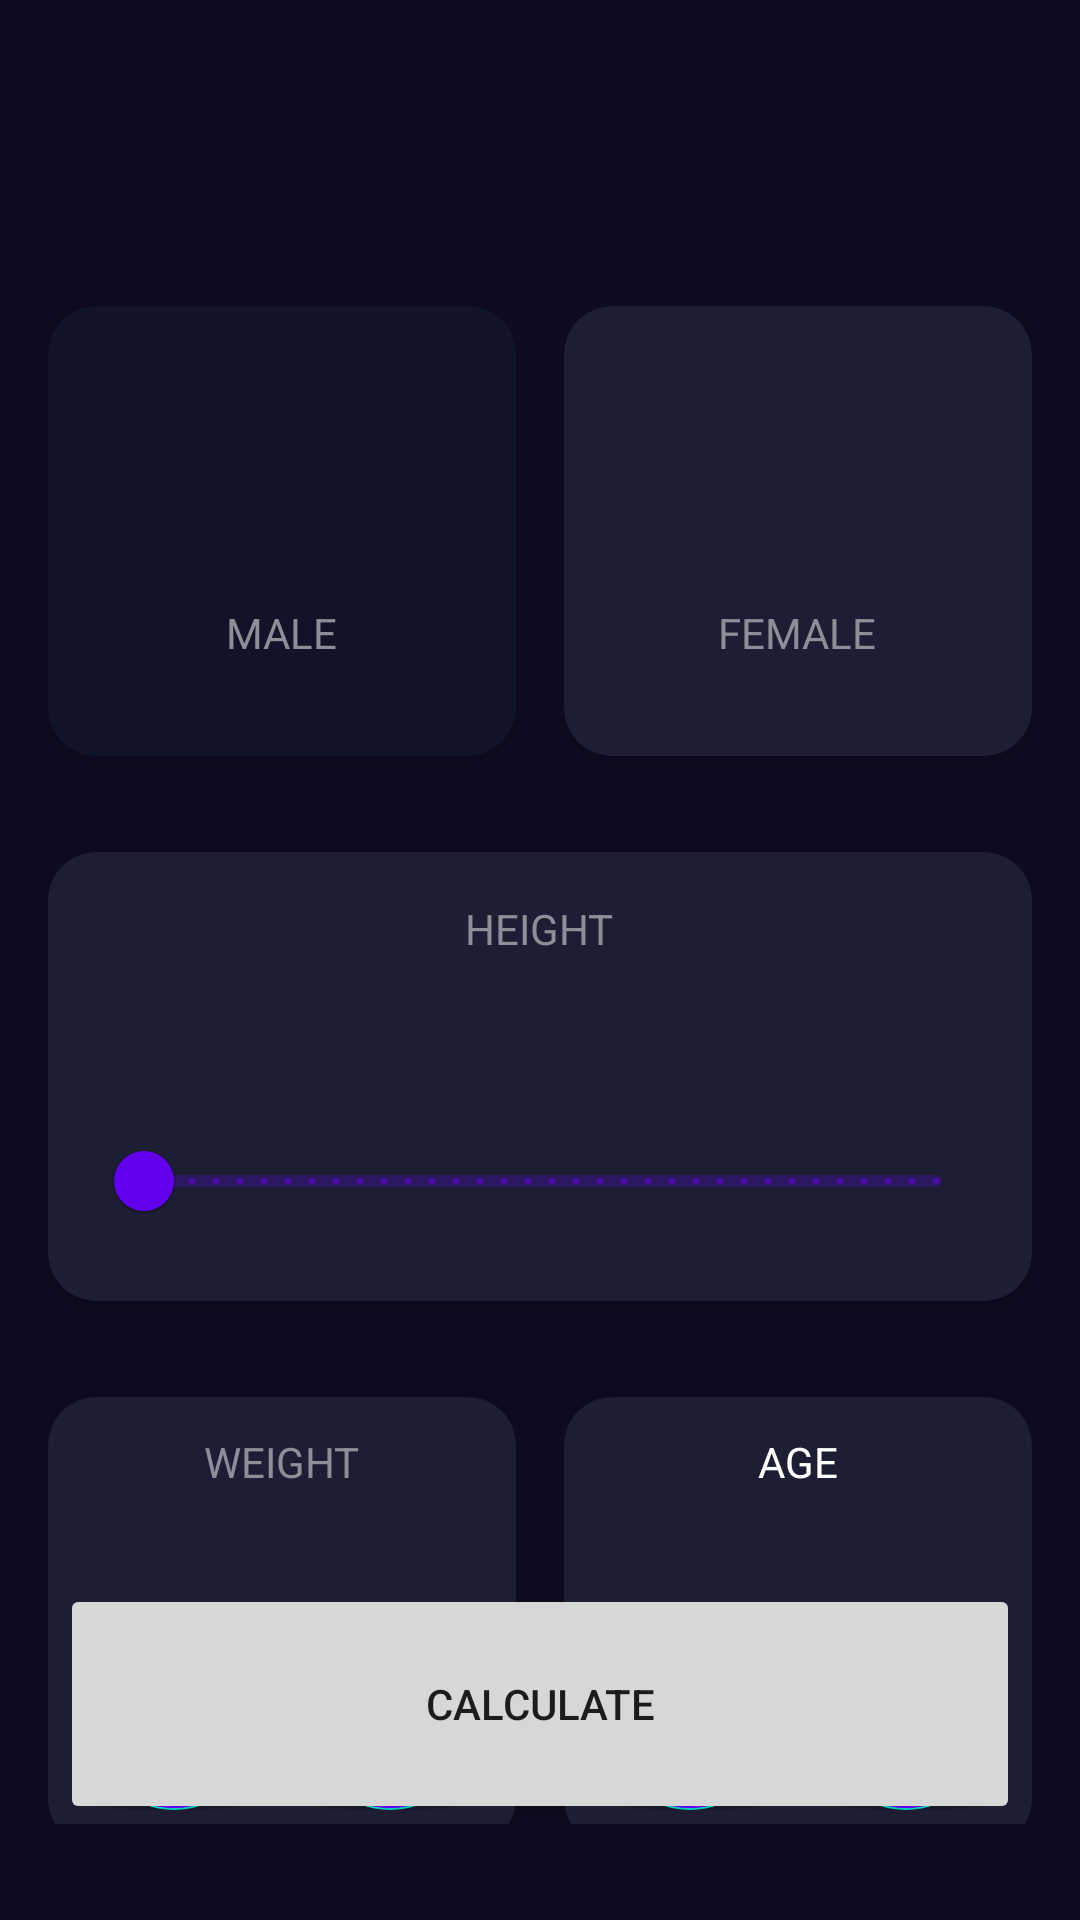

Write the Android layout XML for this screen, with the resource values it uses.
<!-- AndroidManifest.xml: application theme Theme.AndroidMaster -->
<!-- res/layout/activity_bmi_calculator.xml -->
<?xml version="1.0" encoding="utf-8"?>
<androidx.constraintlayout.widget.ConstraintLayout xmlns:android="http://schemas.android.com/apk/res/android"
    xmlns:app="http://schemas.android.com/apk/res-auto"
    xmlns:tools="http://schemas.android.com/tools"
    android:id="@+id/main"
    android:layout_width="match_parent"
    android:layout_height="match_parent"
    android:paddingHorizontal="16dp"
    android:paddingVertical="32dp"
    android:background="@color/background_app"
    tools:context=".bmicalculator.BmiCalculatorActivity">

    <androidx.cardview.widget.CardView
        android:id="@+id/viewMale"
        android:layout_width="0dp"
        android:layout_height="150dp"
        android:layout_marginEnd="16dp"
        android:layout_marginTop="70dp"
        app:cardBackgroundColor="@color/background_component_selected"
        app:cardCornerRadius="16dp"
        app:layout_constraintEnd_toStartOf="@+id/viewFemale"
        app:layout_constraintStart_toStartOf="parent"
        app:layout_constraintTop_toTopOf="parent">

        <androidx.appcompat.widget.LinearLayoutCompat
            android:layout_width="match_parent"
            android:layout_height="match_parent"
            android:gravity="center"
            android:orientation="vertical">

            <ImageView
                android:layout_width="60dp"
                android:layout_height="60dp"
                android:src="@drawable/ic_male"
                android:contentDescription="@string/male"
                app:tint="@color/white"/>

            <TextView
                android:layout_width="wrap_content"
                android:layout_height="wrap_content"
                android:text="@string/male"
                android:layout_marginTop="8dp"
                android:textAllCaps="true"
                android:textColor="@color/title_text"/>

        </androidx.appcompat.widget.LinearLayoutCompat>

    </androidx.cardview.widget.CardView>

    <androidx.cardview.widget.CardView
        android:id="@+id/viewFemale"
        android:layout_width="0dp"
        android:layout_height="150dp"
        android:layout_marginTop="70dp"
        app:cardBackgroundColor="@color/background_component"
        app:cardCornerRadius="16dp"
        app:layout_constraintEnd_toEndOf="parent"
        app:layout_constraintStart_toEndOf="@+id/viewMale"
        app:layout_constraintTop_toTopOf="parent">

        <androidx.appcompat.widget.LinearLayoutCompat
            android:layout_width="match_parent"
            android:layout_height="match_parent"
            android:gravity="center"
            android:orientation="vertical">

           <ImageView
               android:layout_width="60dp"
               android:layout_height="60dp"
               android:layout_marginBottom="8dp"
               android:src="@drawable/ic_female"
               android:contentDescription="@string/female"
               app:tint="@color/white"/>

            <TextView
                android:layout_width="wrap_content"
                android:layout_height="wrap_content"
                android:text="@string/female"
                android:textAllCaps="true"
                android:textColor="@color/title_text"/>

        </androidx.appcompat.widget.LinearLayoutCompat>

    </androidx.cardview.widget.CardView>

    <androidx.cardview.widget.CardView
        android:id="@+id/viewHeight"
        android:layout_width="0dp"
        android:layout_height="wrap_content"
        android:layout_marginTop="32dp"
        app:cardBackgroundColor="@color/background_component"
        app:cardCornerRadius="16dp"
        app:layout_constraintStart_toStartOf="parent"
        app:layout_constraintEnd_toEndOf="parent"
        app:layout_constraintTop_toBottomOf="@+id/viewMale">

        <androidx.appcompat.widget.LinearLayoutCompat
            android:layout_width="match_parent"
            android:layout_height="wrap_content"
            android:orientation="vertical"
            android:gravity="center"
            android:layout_margin="16dp">

            <TextView
                android:layout_width="wrap_content"
                android:layout_height="wrap_content"
                android:text="@string/height"
                android:textAllCaps="true"
                android:textColor="@color/title_text"/>

            <TextView
                android:id="@+id/tvHeight"
                android:layout_width="wrap_content"
                android:layout_height="wrap_content"
                tools:text="@string/initialHeight"
                android:textColor="@color/white"
                android:textSize="38sp"
                android:textStyle="bold"/>

            <com.google.android.material.slider.RangeSlider
                android:id="@+id/rgHeight"
                android:layout_width="match_parent"
                android:layout_height="wrap_content"
                android:stepSize="1"
                android:valueFrom="100"
                android:valueTo="200"
                android:contentDescription="@string/height"/>

        </androidx.appcompat.widget.LinearLayoutCompat>

    </androidx.cardview.widget.CardView>

    <androidx.cardview.widget.CardView
        android:id="@+id/viewWeight"
        android:layout_width="0dp"
        android:layout_height="150dp"
        android:layout_marginTop="32dp"
        android:layout_marginEnd="16dp"
        app:cardBackgroundColor="@color/background_component"
        app:cardCornerRadius="16dp"
        app:layout_constraintTop_toBottomOf="@id/viewHeight"
        app:layout_constraintStart_toStartOf="parent"
        app:layout_constraintEnd_toStartOf="@+id/viewAge">

        <LinearLayout
            android:layout_width="match_parent"
            android:layout_height="match_parent"
            android:gravity="center"
            android:orientation="vertical">

            <TextView
                android:layout_width="wrap_content"
                android:layout_height="wrap_content"
                android:text="@string/weight"
                android:textAllCaps="true"
                android:textColor="@color/title_text"/>

            <TextView
                android:id="@+id/tvWeight"
                android:layout_width="wrap_content"
                android:layout_height="wrap_content"
                tools:text="80"
                android:textColor="@color/white"
                android:textSize="38sp"
                android:textStyle="bold"/>

            <androidx.appcompat.widget.LinearLayoutCompat
                android:layout_width="match_parent"
                android:layout_height="wrap_content"
                android:gravity="center"
                android:orientation="horizontal">
                
                <com.google.android.material.floatingactionbutton.FloatingActionButton
                    android:id="@+id/buttonSubtractWeight"
                    android:layout_width="wrap_content"
                    android:layout_height="wrap_content"
                    android:layout_marginEnd="16dp"
                    android:src="@drawable/ic_subtract"
                    app:tint="@color/white"
                    android:contentDescription="@string/fabSubtractWeight"
                    android:backgroundTint="@color/background_fab"/>

                <com.google.android.material.floatingactionbutton.FloatingActionButton
                    android:id="@+id/buttonPlusWeight"
                    android:layout_width="wrap_content"
                    android:layout_height="wrap_content"
                    android:src="@drawable/ic_plus"
                    app:tint="@color/white"
                    android:contentDescription="@string/fabPlusWeight"
                    android:backgroundTint="@color/background_fab"/>

            </androidx.appcompat.widget.LinearLayoutCompat>

        </LinearLayout>

    </androidx.cardview.widget.CardView>

    <androidx.cardview.widget.CardView
        android:id="@+id/viewAge"
        android:layout_width="0dp"
        android:layout_height="150dp"
        android:layout_marginTop="32dp"
        app:cardBackgroundColor="@color/background_component"
        app:cardCornerRadius="16dp"
        app:layout_constraintTop_toBottomOf="@+id/viewHeight"
        app:layout_constraintEnd_toEndOf="parent"
        app:layout_constraintStart_toEndOf="@id/viewWeight">

        <LinearLayout
            android:layout_width="match_parent"
            android:layout_height="match_parent"
            android:gravity="center"
            android:orientation="vertical">

            <TextView
                android:layout_width="wrap_content"
                android:layout_height="wrap_content"
                android:text="@string/age"
                android:textAllCaps="true"
                android:textColor="@color/white"/>

            <TextView
                android:id="@+id/tvAge"
                android:layout_width="wrap_content"
                android:layout_height="wrap_content"
                tools:text="20"
                android:textColor="@color/white"
                android:textSize="38sp"
                android:textStyle="bold"/>

            <LinearLayout
                android:layout_width="match_parent"
                android:layout_height="wrap_content"
                android:gravity="center"
                android:orientation="horizontal">

                <com.google.android.material.floatingactionbutton.FloatingActionButton
                    android:id="@+id/buttonSubtractAge"
                    android:layout_width="wrap_content"
                    android:layout_height="wrap_content"
                    android:layout_marginEnd="16dp"
                    android:src="@drawable/ic_subtract"
                    app:tint="@color/white"
                    android:contentDescription="@string/fabSubtractAge"
                    android:backgroundTint="@color/background_fab"/>

                <com.google.android.material.floatingactionbutton.FloatingActionButton
                    android:id="@+id/buttonPlusAge"
                    android:layout_width="wrap_content"
                    android:layout_height="wrap_content"
                    android:src="@drawable/ic_plus"
                    app:tint="@color/white"
                    android:contentDescription="@string/fabPlusAge"
                    android:backgroundTint="@color/background_fab"/>

            </LinearLayout>

        </LinearLayout>

    </androidx.cardview.widget.CardView>

    <Button
        android:id="@+id/btnCalculate"
        android:layout_width="0dp"
        android:layout_height="80dp"
        app:layout_constraintWidth_max="320dp"
        android:text="@string/calculate"
        app:layout_constraintStart_toStartOf="parent"
        app:layout_constraintEnd_toEndOf="parent"
        app:layout_constraintBottom_toBottomOf="parent"/>

</androidx.constraintlayout.widget.ConstraintLayout>
<!-- resources referenced by this layout -->
<resources>
  <color name="background_app">#0E0B20</color>
  <color name="background_component">#1D1E33</color>
  <color name="background_component_selected">#FF111328</color>
  <color name="background_fab">#FF6200EE</color>
  <color name="title_text">#FF8D8E98</color>
  <color name="white">#FFFFFFFF</color>
  <string name="age">Age</string>
  <string name="calculate">Calculate</string>
  <string name="fabPlusAge">Plus age</string>
  <string name="fabPlusWeight">Plus weight</string>
  <string name="fabSubtractAge">Subtract age</string>
  <string name="fabSubtractWeight">Subtract weight</string>
  <string name="female">Female</string>
  <string name="height">Height</string>
  <string name="initialHeight">100 cm</string>
  <string name="male">Male</string>
  <string name="weight">Weight</string>
  <style name="Theme.AndroidMaster" parent="Theme.MaterialComponents.DayNight.DarkActionBar">
          
          <item name="colorPrimary">@color/purple_500</item>
          <item name="colorPrimaryVariant">@color/purple_700</item>
          <item name="colorOnPrimary">@color/white</item>
          
          <item name="colorSecondary">@color/teal_200</item>
          <item name="colorSecondaryVariant">@color/teal_700</item>
          <item name="colorOnSecondary">@color/black</item>
          
          <item name="android:statusBarColor">?attr/colorPrimaryVariant</item>
          
      </style>
  <color name="purple_500">#FF6200EE</color>
  <color name="purple_700">#FF3700B3</color>
  <color name="teal_200">#FF03DAC5</color>
  <color name="teal_700">#FF018786</color>
  <color name="black">#FF000000</color>
</resources>
